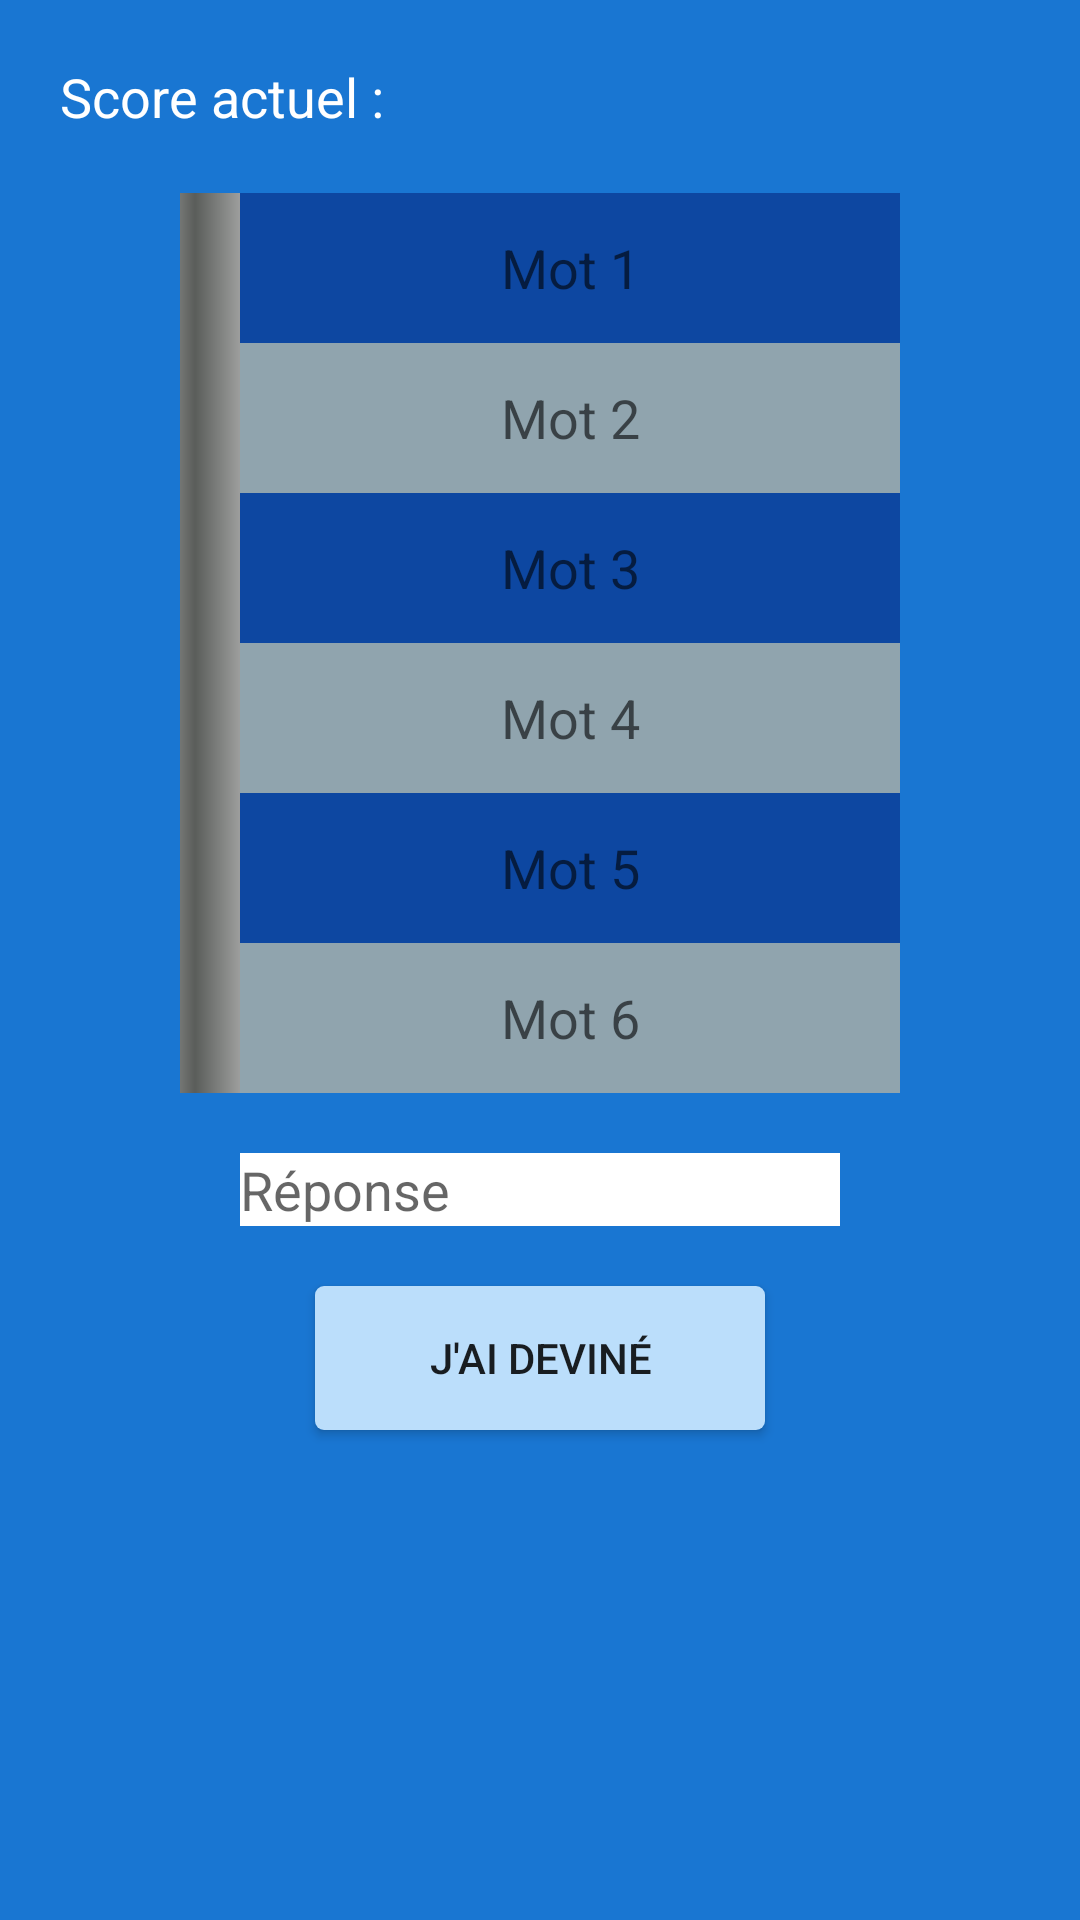

The Android layout XML behind this screen, and the referenced resources:
<!-- AndroidManifest.xml: application theme AppThemeHome -->
<!-- res/layout/activity_question.xml -->
<?xml version="1.0" encoding="utf-8"?>
<RelativeLayout xmlns:android="http://schemas.android.com/apk/res/android"
    android:orientation="vertical" android:layout_width="match_parent"
    android:layout_height="match_parent">

    <TextView
        android:layout_width="wrap_content"
        android:layout_height="wrap_content"
        android:textAppearance="?android:attr/textAppearanceMedium"
        android:text="@string/current_score"
        android:textColor="@color/white"
        android:id="@+id/textViewCurrScore"
        android:layout_marginTop="20dp"
        android:layout_marginStart="20dp"/>

    <LinearLayout
        android:orientation="horizontal"
        android:layout_width="fill_parent"
        android:layout_height="300dp"
        android:id="@+id/layoutQuestion"
        android:gravity="center_horizontal"
        android:layout_marginTop="20dp"
        android:layout_below="@id/textViewCurrScore">


        <ProgressBar
            style="@style/Widget.ProgressBar.Vertical"
            android:layout_width="20dp"
            android:layout_height="300dp"

            android:id="@+id/progressBar" />

        <LinearLayout
            android:orientation="vertical"
            android:layout_width="wrap_content"
            android:layout_height="match_parent">

            <TextView
                android:layout_width="220dp"
                android:textAlignment="center"
                android:gravity="center"
                android:layout_height="50dp"
                android:textAppearance="?android:attr/textAppearanceMedium"
                android:hint="Mot 1"
                android:textColor="@android:color/transparent"
                android:id="@+id/textView1"
                android:background="@color/blueVeryDark" />

            <TextView
                android:layout_width="220dp"
                android:textAlignment="center"
                android:gravity="center"
                android:layout_height="50dp"
                android:textAppearance="?android:attr/textAppearanceMedium"
                android:hint="Mot 2"
                android:textColor="@android:color/transparent"
                android:id="@+id/textView2"
                android:background="@color/bluegreyLight" />

            <TextView
                android:layout_width="220dp"
                android:textAlignment="center"
                android:gravity="center"
                android:layout_height="50dp"
                android:textAppearance="?android:attr/textAppearanceMedium"
                android:hint="Mot 3"
                android:textColor="@android:color/transparent"
                android:id="@+id/textView3"
                android:background="@color/blueVeryDark" />

            <TextView
                android:layout_width="220dp"
                android:textAlignment="center"
                android:gravity="center"
                android:layout_height="50dp"
                android:textAppearance="?android:attr/textAppearanceMedium"
                android:hint="Mot 4"
                android:textColor="@android:color/transparent"
                android:id="@+id/textView4"
                android:background="@color/bluegreyLight" />

            <TextView
                android:layout_width="220dp"
                android:textAlignment="center"
                android:gravity="center"
                android:layout_height="50dp"
                android:textAppearance="?android:attr/textAppearanceMedium"
                android:hint="Mot 5"
                android:textColor="@android:color/transparent"
                android:id="@+id/textView5"
                android:background="@color/blueVeryDark" />

            <TextView
                android:layout_width="220dp"
                android:textAlignment="center"
                android:gravity="center"
                android:layout_height="50dp"
                android:textAppearance="?android:attr/textAppearanceMedium"
                android:hint="Mot 6"
                android:textColor="@android:color/transparent"
                android:id="@+id/textView6"
                android:background="@color/bluegreyLight" />

        </LinearLayout>
    </LinearLayout>

    <EditText
        android:layout_width="200dp"
        android:layout_height="wrap_content"
        android:imeOptions="actionDone"
        android:singleLine="true"
        android:inputType="text|textNoSuggestions"
        android:text=""
        android:hint="Réponse"
        android:id="@+id/textAnswer"
        android:background="@color/white"
        android:layout_below="@id/layoutQuestion"
        android:layout_marginTop="20dp"
        android:layout_centerHorizontal="true" />

    <Button
        android:layout_width="150dp"
        android:layout_height="wrap_content"
        android:text="@string/button_validate"
        android:background="@drawable/buttonflat"
        android:id="@+id/button_validate"
        android:layout_marginTop="20dp"
        android:layout_below="@id/textAnswer"
        android:layout_centerHorizontal="true" />


</RelativeLayout>
<!-- resources referenced by this layout -->
<resources>
  <item name="blueVeryDark" type="color">#0D47A1</item>
  <item name="bluegreyLight" type="color">#90A4AE</item>
  <item name="white" type="color">#FFFFFF</item>
  <!-- drawable buttonflat (drawable) -->
  <?xml version="1.0" encoding="utf-8"?>
  <shape xmlns:android="http://schemas.android.com/apk/res/android" android:shape="rectangle" >
      <corners
          android:radius="3dp"
          />
      <solid
          android:color="@color/blueVeryLight"
          />
  
  </shape>
  <string name="button_validate">J\'ai deviné</string>
  <string name="current_score">Score actuel :\u0020</string>
  <style name="Widget.ProgressBar.Vertical">
          <item name="android:indeterminateOnly">false</item>
          <item name="android:progressDrawable">@drawable/vertical_progress_bar</item>
          <item name="android:indeterminateDrawable">@android:drawable/progress_indeterminate_horizontal</item>
          <item name="android:minWidth">1dip</item>
          <item name="android:maxWidth">12dip</item>
      </style>
  <style name="AppThemeHome" parent="Theme.AppCompat.Light.DarkActionBar">
          <item name="colorPrimary">@color/indigoMedium</item>
          <item name="colorPrimaryDark">@color/indigoVeryDark</item>
          <item name="android:windowBackground">@color/blueDark</item>
      </style>
  <item name="blueVeryLight" type="color">#BBDEFB</item>
  <!-- drawable vertical_progress_bar (drawable) -->
  <?xml version="1.0" encoding="utf-8"?>
  <layer-list xmlns:android="http://schemas.android.com/apk/res/android">
      <item android:id="@android:id/background">
          <shape>
              <gradient
                  android:startColor="#ff9d9e9d"
                  android:centerColor="#ff5a5d5a"
                  android:centerY="0.75"
                  android:endColor="#ff747674"
                  android:angle="180"
                  />
          </shape>
      </item>
  
      <item android:id="@android:id/progress">
          <clip android:clipOrientation="vertical" android:gravity="top">
              <shape>
                  <gradient
                      android:startColor="#ff00CC00"
                      android:centerColor="#ffffFF00"
                      android:centerY="0.50"
                      android:endColor="#ffFF0000"
                      android:angle="270"
                      />
              </shape>
          </clip>
      </item>
  </layer-list>
  <item name="indigoMedium" type="color">#3F51B5</item>
  <item name="indigoVeryDark" type="color">#1A237E</item>
  <item name="blueDark" type="color">#1976D2</item>
</resources>
